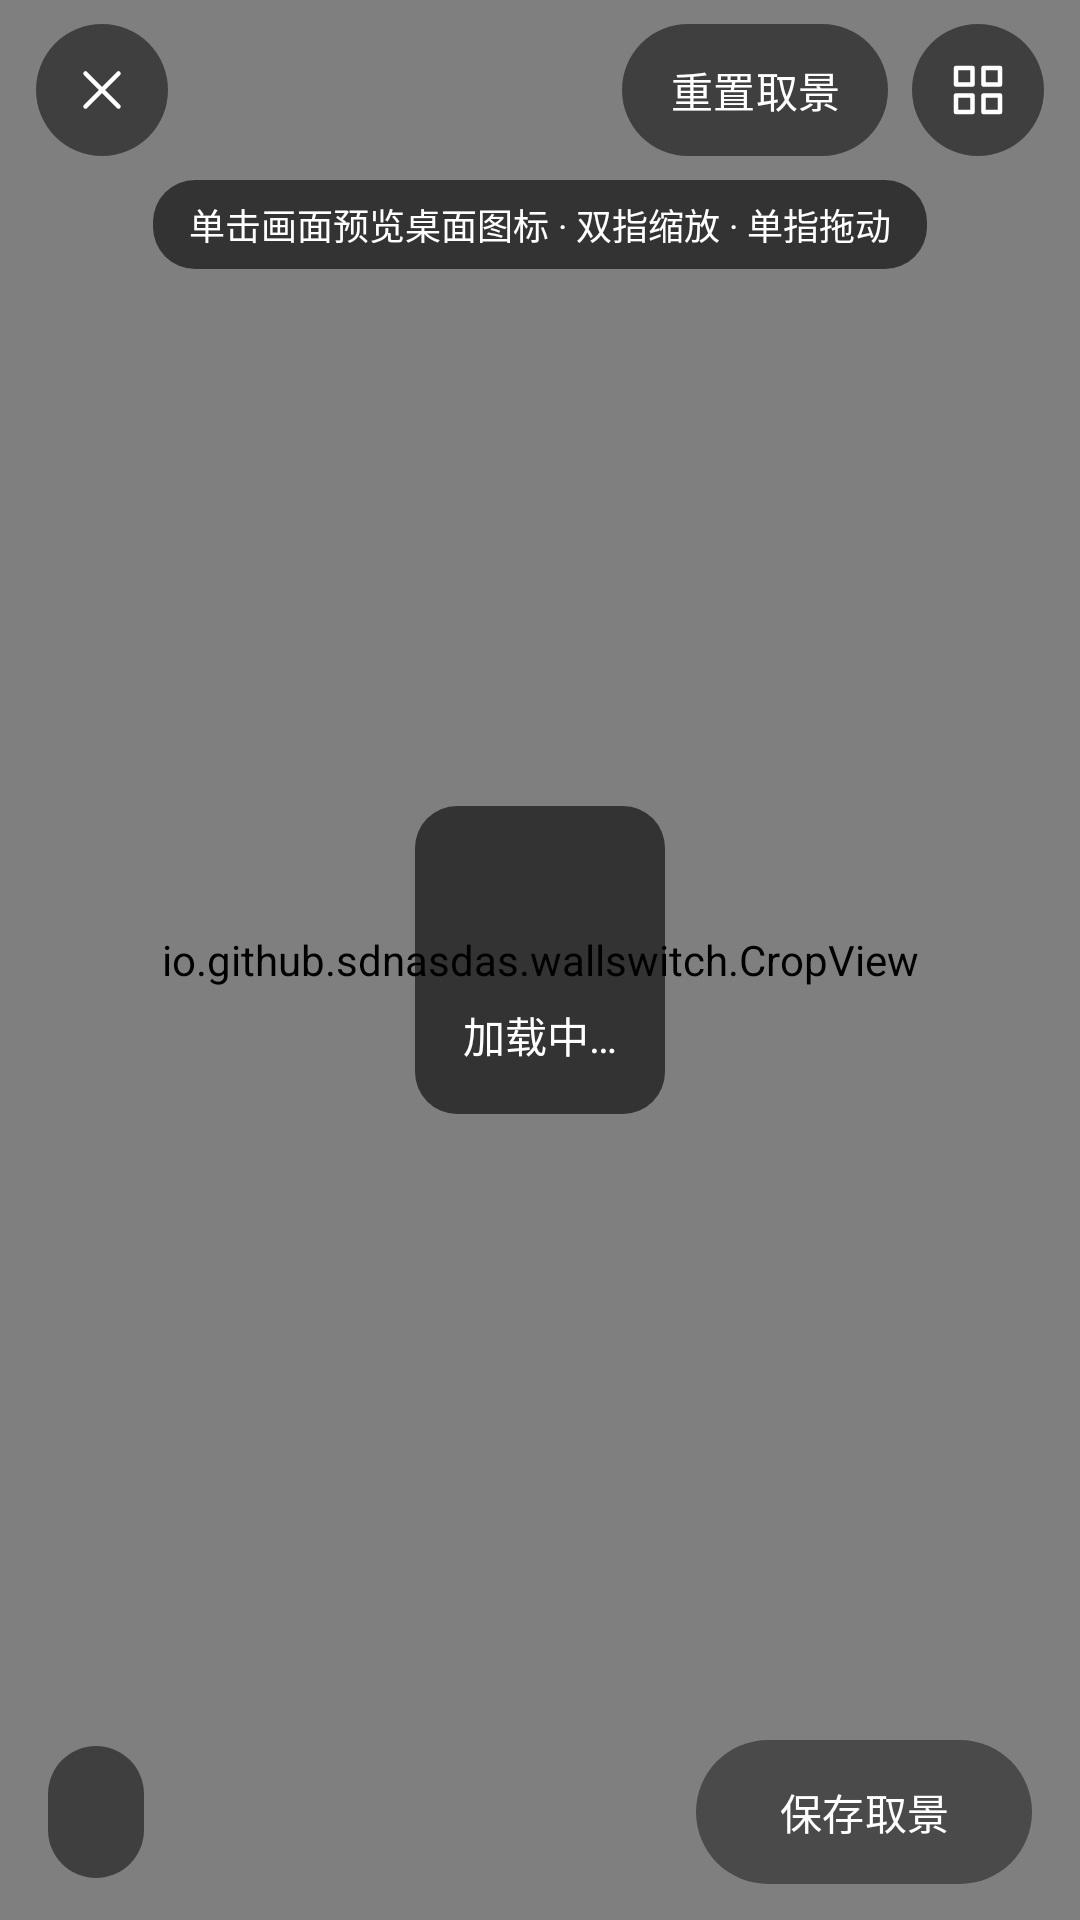

Reconstruct the res/layout file that produces this screen, plus the resources it refers to.
<!-- AndroidManifest.xml: activity theme Theme.Ws.Editor -->
<!-- res/layout/activity_edit.xml -->
<?xml version="1.0" encoding="utf-8"?>
<FrameLayout xmlns:android="http://schemas.android.com/apk/res/android"
    xmlns:app="http://schemas.android.com/apk/res-auto"
    android:id="@+id/edit_root"
    android:layout_width="match_parent"
    android:layout_height="match_parent"
    android:background="@color/viewer_bg">

    <io.github.sdnasdas.wallswitch.CropView
        android:id="@+id/crop_view"
        android:layout_width="match_parent"
        android:layout_height="match_parent" />

    
    <io.github.sdnasdas.wallswitch.LauncherPreviewOverlay
        android:id="@+id/launcher_overlay"
        android:layout_width="match_parent"
        android:layout_height="match_parent"
        android:visibility="gone" />

    <FrameLayout
        android:id="@+id/edit_controls"
        android:layout_width="match_parent"
        android:layout_height="match_parent">

        <LinearLayout
            android:layout_width="match_parent"
            android:layout_height="wrap_content"
            android:layout_gravity="top"
            android:orientation="vertical">

            
            <LinearLayout
                android:layout_width="match_parent"
                android:layout_height="wrap_content"
                android:gravity="center_vertical"
                android:orientation="horizontal"
                android:paddingStart="12dp"
                android:paddingTop="8dp"
                android:paddingEnd="12dp">

                <ImageButton
                    android:id="@+id/btn_cancel"
                    android:layout_width="44dp"
                    android:layout_height="44dp"
                    android:background="@drawable/edit_tool_bg"
                    android:contentDescription="@string/cancel"
                    android:padding="11dp"
                    android:scaleType="centerInside"
                    android:src="@drawable/ic_close"
                    app:tint="@android:color/white" />

                <View
                    android:layout_width="0dp"
                    android:layout_height="1dp"
                    android:layout_weight="1" />

                <com.google.android.material.button.MaterialButton
                    android:id="@+id/btn_reset_crop"
                    style="@style/Widget.Material3.Button.TextButton"
                    android:layout_width="wrap_content"
                    android:layout_height="44dp"
                    android:insetTop="0dp"
                    android:insetBottom="0dp"
                    android:minWidth="0dp"
                    android:minHeight="44dp"
                    android:paddingStart="16dp"
                    android:paddingEnd="16dp"
                    android:text="@string/edit_reset_crop"
                    android:textColor="@android:color/white"
                    android:textSize="14sp"
                    app:backgroundTint="@color/edit_float_bg"
                    app:rippleColor="#33FFFFFF" />

                <ImageButton
                    android:id="@+id/btn_launcher_preview"
                    android:layout_width="44dp"
                    android:layout_height="44dp"
                    android:layout_marginStart="8dp"
                    android:background="@drawable/edit_tool_bg"
                    android:contentDescription="@string/edit_preview_toggle"
                    android:padding="11dp"
                    android:scaleType="centerInside"
                    android:src="@drawable/ic_apps"
                    app:tint="@android:color/white" />
            </LinearLayout>

            <TextView
                android:layout_width="wrap_content"
                android:layout_height="wrap_content"
                android:layout_gravity="center_horizontal"
                android:layout_marginStart="12dp"
                android:layout_marginTop="8dp"
                android:layout_marginEnd="12dp"
                android:background="@drawable/overlay_pill_bg"
                android:gravity="center"
                android:paddingStart="12dp"
                android:paddingTop="6dp"
                android:paddingEnd="12dp"
                android:paddingBottom="6dp"
                android:text="@string/edit_hint"
                android:textColor="@android:color/white"
                android:textSize="12sp" />

            <LinearLayout
                android:id="@+id/edit_notice_bar"
                android:layout_width="match_parent"
                android:layout_height="wrap_content"
                android:layout_marginStart="12dp"
                android:layout_marginTop="8dp"
                android:layout_marginEnd="12dp"
                android:background="@drawable/overlay_pill_bg"
                android:gravity="center_vertical"
                android:orientation="horizontal"
                android:paddingStart="12dp"
                android:paddingTop="4dp"
                android:paddingEnd="6dp"
                android:paddingBottom="4dp"
                android:visibility="gone">

                <TextView
                    android:id="@+id/tv_edit_notice"
                    android:layout_width="0dp"
                    android:layout_height="wrap_content"
                    android:layout_weight="1"
                    android:textColor="@android:color/white"
                    android:textSize="12sp" />

                <TextView
                    android:id="@+id/btn_link_original"
                    android:layout_width="wrap_content"
                    android:layout_height="wrap_content"
                    android:layout_marginStart="8dp"
                    android:background="?attr/selectableItemBackground"
                    android:focusable="true"
                    android:gravity="center"
                    android:minHeight="48dp"
                    android:paddingStart="8dp"
                    android:paddingEnd="8dp"
                    android:text="@string/edit_link_original"
                    android:textColor="@android:color/white"
                    android:textSize="12sp"
                    android:textStyle="bold"
                    android:visibility="gone" />
            </LinearLayout>
        </LinearLayout>

        <LinearLayout
            android:id="@+id/loading_box"
            android:layout_width="wrap_content"
            android:layout_height="wrap_content"
            android:layout_gravity="center"
            android:background="@drawable/overlay_pill_bg"
            android:gravity="center"
            android:orientation="vertical"
            android:padding="16dp">

            <ProgressBar
                android:layout_width="40dp"
                android:layout_height="40dp"
                android:indeterminate="true"
                android:indeterminateTint="@android:color/white" />

            <TextView
                android:layout_width="wrap_content"
                android:layout_height="wrap_content"
                android:layout_marginTop="10dp"
                android:text="@string/loading"
                android:textColor="@android:color/white"
                android:textSize="14sp" />
        </LinearLayout>

        
        <LinearLayout
            android:layout_width="match_parent"
            android:layout_height="wrap_content"
            android:layout_gravity="bottom"
            android:orientation="vertical"
            android:paddingStart="16dp"
            android:paddingTop="8dp"
            android:paddingEnd="16dp"
            android:paddingBottom="12dp">

            <com.google.android.material.button.MaterialButton
                android:id="@+id/btn_cancel_import"
                style="@style/Widget.Material3.Button.TextButton"
                android:layout_width="wrap_content"
                android:layout_height="44dp"
                android:layout_gravity="start"
                android:insetTop="0dp"
                android:insetBottom="0dp"
                android:minWidth="0dp"
                android:minHeight="44dp"
                android:paddingStart="16dp"
                android:paddingEnd="16dp"
                android:text="@string/edit_cancel_import"
                android:textAllCaps="false"
                android:textColor="@android:color/white"
                android:textSize="14sp"
                android:visibility="gone"
                app:backgroundTint="@color/edit_float_bg"
                app:rippleColor="#33FFFFFF" />

            <LinearLayout
                android:layout_width="match_parent"
                android:layout_height="wrap_content"
                android:gravity="center_vertical"
                android:orientation="horizontal">

                <com.google.android.material.button.MaterialButton
                    android:id="@+id/btn_full_format"
                    style="@style/Widget.Material3.Button.TextButton"
                    android:layout_width="wrap_content"
                    android:layout_height="44dp"
                    android:insetTop="0dp"
                    android:insetBottom="0dp"
                    android:maxLines="1"
                    android:minWidth="0dp"
                    android:minHeight="44dp"
                    android:paddingStart="16dp"
                    android:paddingEnd="16dp"
                    android:textAllCaps="false"
                    android:textColor="@android:color/white"
                    android:textSize="13sp"
                    app:backgroundTint="@color/edit_float_bg"
                    app:rippleColor="#33FFFFFF" />

                <View
                    android:layout_width="0dp"
                    android:layout_height="1dp"
                    android:layout_weight="1" />

                <com.google.android.material.button.MaterialButton
                    android:id="@+id/btn_confirm"
                    android:layout_width="wrap_content"
                    android:layout_height="wrap_content"
                    android:layout_marginStart="12dp"
                    android:insetTop="0dp"
                    android:insetBottom="0dp"
                    android:minWidth="112dp"
                    android:minHeight="48dp"
                    android:text="@string/edit_save_crop" />
            </LinearLayout>
        </LinearLayout>
    </FrameLayout>
</FrameLayout>
<!-- resources referenced by this layout -->
<resources>
  <color name="edit_float_bg">#80000000</color>
  <color name="viewer_bg">#FF000000</color>
  <string name="cancel">取消</string>
  <string name="edit_cancel_import">取消导入</string>
  <string name="edit_hint">单击画面预览桌面图标 · 双指缩放 · 单指拖动</string>
  <string name="edit_link_original">关联原图</string>
  <string name="edit_preview_toggle">桌面图标预览</string>
  <string name="edit_reset_crop">重置取景</string>
  <string name="edit_save_crop">保存取景</string>
  <string name="loading">加载中…</string>
  <style name="Theme.Ws.Editor" parent="AppTheme">
          <item name="android:windowAnimationStyle">@style/Animation.Ws.Page</item>
      </style>
  <color name="m3_primary">#4A4A4A</color>
  <color name="m3_on_surface">#000000</color>
  <color name="m3_on_primary">#FFFFFF</color>
  <color name="m3_primary_container">#E7E7E7</color>
  <color name="m3_on_primary_container">#000000</color>
  <color name="m3_inverse_primary">#D6D6D6</color>
  <color name="m3_secondary">#5C5C5C</color>
  <color name="m3_on_secondary">#FFFFFF</color>
  <color name="m3_secondary_container">#E7E7E7</color>
  <color name="m3_on_secondary_container">#000000</color>
  <color name="m3_tertiary">#6A6A6A</color>
  <color name="m3_on_tertiary">#FFFFFF</color>
  <color name="m3_tertiary_container">#EDEDED</color>
  <color name="m3_on_tertiary_container">#000000</color>
  <color name="m3_error">#BA1A1A</color>
  <color name="m3_on_error">#FFFFFF</color>
  <color name="m3_error_container">#FFDAD6</color>
  <color name="m3_on_error_container">#410002</color>
  <color name="m3_surface">#F2F2F2</color>
  <color name="m3_surface_variant">#E3E3E3</color>
  <color name="m3_on_surface_variant">#000000</color>
  <color name="m3_inverse_surface">#2E2E2E</color>
  <color name="m3_inverse_on_surface">#F2F2F2</color>
  <color name="m3_outline">#8A8A8A</color>
  <color name="m3_outline_variant">#DCDCDC</color>
  <color name="m3_surface_container_lowest">#FFFFFF</color>
  <color name="m3_surface_container_low">#FFFFFF</color>
  <color name="m3_surface_container">#FAFAFA</color>
  <color name="m3_surface_container_high">#FFFFFF</color>
  <color name="m3_surface_container_highest">#EDEDED</color>
  <color name="m3_surface_dim">#E6E6E6</color>
  <color name="m3_surface_bright">#FFFFFF</color>
  <style name="Shape.Ws.Small" parent="">
          <item name="cornerFamily">rounded</item>
          <item name="cornerSize">8dp</item>
      </style>
  <style name="Shape.Ws.Medium" parent="">
          <item name="cornerFamily">rounded</item>
          <item name="cornerSize">16dp</item>
      </style>
  <style name="Shape.Ws.Large" parent="">
          <item name="cornerFamily">rounded</item>
          <item name="cornerSize">24dp</item>
      </style>
  <style name="Widget.Ws.Card" parent="Widget.Material3.CardView.Filled">
          <item name="cardBackgroundColor">?attr/colorSurfaceContainerLow</item>
          <item name="shapeAppearance">?attr/shapeAppearanceCornerMedium</item>
      </style>
  <style name="ThemeOverlay.Ws.BottomSheet" parent="ThemeOverlay.Material3.BottomSheetDialog">
          <item name="bottomSheetStyle">@style/Widget.Ws.BottomSheet</item>
      </style>
  <style name="Widget.Ws.PopupMenu.Overflow" parent="Widget.Material3.PopupMenu.Overflow">
          <item name="android:popupBackground">@drawable/popup_menu_background</item>
          <item name="android:popupElevation">8dp</item>
      </style>
  <style name="Widget.Ws.PopupMenu.List" parent="Widget.Material3.PopupMenu.ListPopupWindow">
          <item name="android:popupBackground">@drawable/popup_menu_background</item>
          <item name="android:popupElevation">8dp</item>
      </style>
  <style name="Widget.Ws.DropDownList" parent="Widget.AppCompat.ListView.DropDown">
          <item name="android:scrollbars">none</item>
      </style>
  <color name="page_bg">#F2F2F2</color>
  <style name="Widget.Ws.BottomSheet" parent="Widget.Material3.BottomSheet.Modal">
          <item name="backgroundTint">?attr/colorSurfaceContainerLow</item>
      </style>
</resources>
